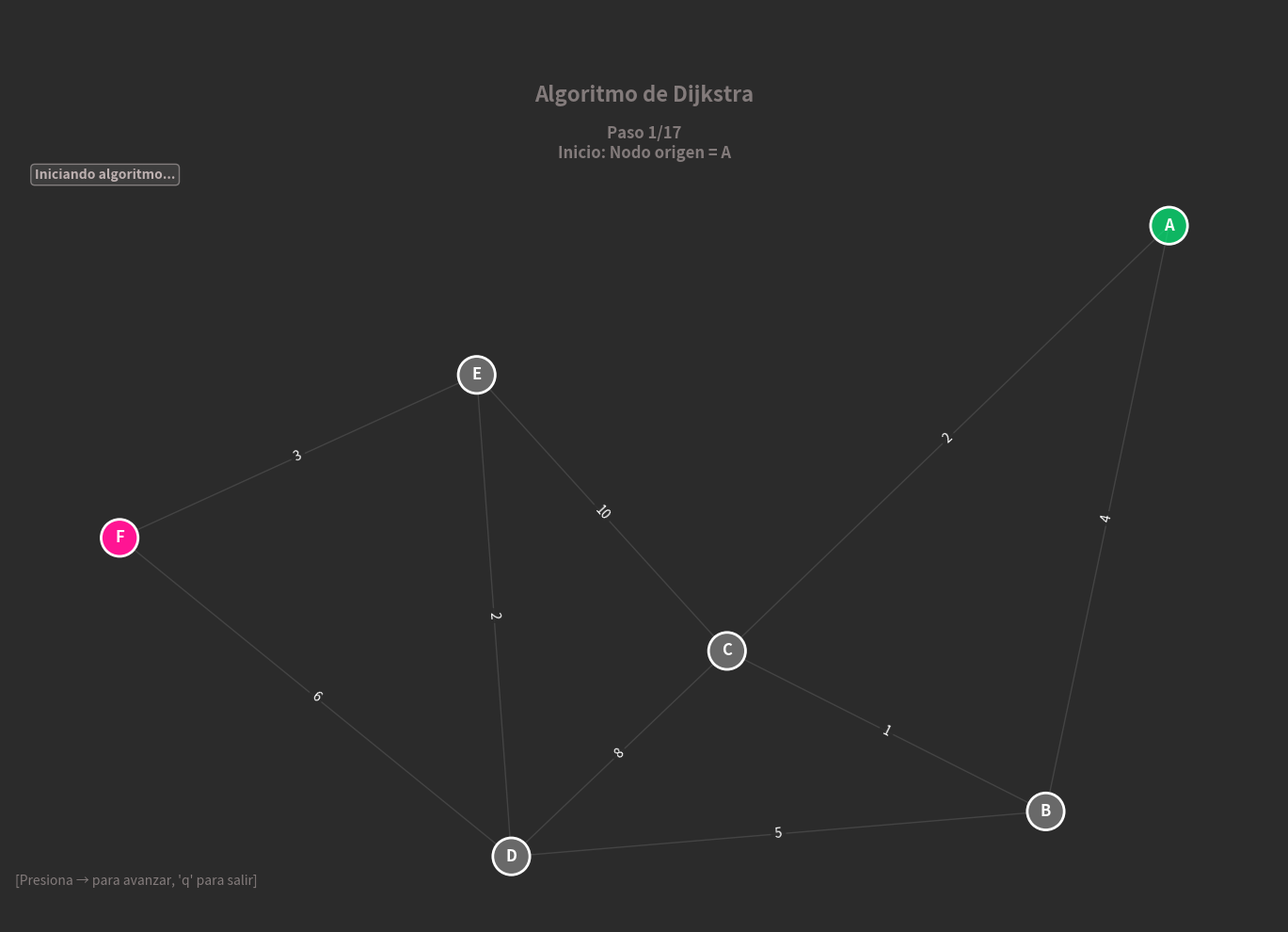

Python code for this plot:
import matplotlib.pyplot as plt
import networkx as nx
import heapq


class DijkstraVisual:
    """Clase para ejecutar y visualizar paso a paso el algoritmo de Dijkstra."""

    def __init__(self, graph, start, end):
        # Guardar referencias básicas
        self.graph = graph
        self.start = start
        self.end = end

        # Lista donde acumularemos estados (snapshots) del algoritmo
        # Cada snapshot es un diccionario con claves: 'current','visited','distances',...
        self.steps = []
        # Índice del paso mostrado actualmente
        self.current_step = 0

    # === Implementación del algoritmo de Dijkstra con captura de pasos ===
    def dijkstra_with_steps(self):
        """Ejecuta Dijkstra y guarda pasos intermedios para visualización."""

        # ------------------ PASO 1: Inicialización ------------------
        # Inicializamos todas las distancias a infinito salvo el nodo inicial
        distances = {node: float('inf') for node in self.graph.nodes()}
        distances[self.start] = 0

        # 'previous' almacenará el predecesor inmediato en el camino más corto
        previous = {node: None for node in self.graph.nodes()}

        # Cola de prioridad (min-heap) con tuplas (distancia_acumulada, nodo)
        # heapq permite extraer siempre el nodo con menor distancia conocida.
        pq = [(0, self.start)]

        # Conjunto de nodos completamente procesados (no se revisarán sus aristas otra vez)
        visited = set()

        # Guardar snapshot inicial para la visualización
        self.steps.append({
            'current': None,               # nodo actualmente en foco (None al inicio)
            'visited': set(),              # nodos ya procesados
            'distances': distances.copy(), # distancias actualmente conocidas
            'previous': previous.copy(),   # predecesores para reconstruir caminos
            'queue': pq.copy(),            # contenido actual de la cola (orden ascendente por distancia)
            'message': f'Inicio: Nodo origen = {self.start}'
        })

        # ------------------ PASO 2: Bucle principal ------------------
        while pq:
            # Obtener el nodo con la menor distancia acumulada
            current_distance, current_node = heapq.heappop(pq)

            # Si el nodo ya fue procesado (puede haber entradas duplicadas en la cola), ignorarlo
            if current_node in visited:
                continue

            # Marcar como procesado
            visited.add(current_node)

            # Guardar snapshot tras extraer el nodo
            self.steps.append({
                'current': current_node,
                'visited': visited.copy(),
                'distances': distances.copy(),
                'previous': previous.copy(),
                'queue': pq.copy(),
                'message': f'Visitando nodo: {current_node} (distancia: {current_distance})'
            })

            # Si alcanzamos el nodo destino, terminamos pronto (optimización válida para grafos no dirigidos/positivos)
            if current_node == self.end:
                break

            # ------------------ PASO 3: Relajación de aristas ------------------
            # Revisar cada vecino del nodo actual
            for neighbor in self.graph.neighbors(current_node):
                # Saltar vecinos ya procesados
                if neighbor in visited:
                    continue

                # Obtener el peso de la arista (se asume que existe la clave 'weight')
                weight = self.graph[current_node][neighbor]['weight']

                # Distancia alternativa pasando por current_node
                distance = current_distance + weight

                # Si encontramos una distancia más corta, la actualizamos y empujamos a la cola
                if distance < distances[neighbor]:
                    distances[neighbor] = distance
                    previous[neighbor] = current_node
                    heapq.heappush(pq, (distance, neighbor))

                    # Guardar snapshot que muestra la actualización de un vecino concreto
                    self.steps.append({
                        'current': current_node,
                        'visited': visited.copy(),
                        'distances': distances.copy(),
                        'previous': previous.copy(),
                        'queue': pq.copy(),
                        'edge_highlight': (current_node, neighbor),
                        'message': f'Actualizando {neighbor}: nueva distancia = {distance}'
                    })

        # ------------------ PASO 4: Reconstrucción del camino más corto ------------------
        # Reconstruimos la ruta desde `end` hacia `start` usando `previous`
        path = []
        node = self.end
        while node is not None:
            path.append(node)
            node = previous[node]
        path.reverse()  # invertir para tener origen -> destino

        # Guardar snapshot final con el camino encontrado y la distancia total
        self.steps.append({
            'current': None,
            'visited': visited.copy(),
            'distances': distances.copy(),
            'previous': previous.copy(),
            'queue': [],
            'final_path': path,
            'message': f'Camino más corto: {" -> ".join(map(str, path))} (distancia: {distances[self.end]})'
        })

        return path, distances[self.end]

    def visualize(self):
        """Prepara la visualización y muestra la interfaz interactiva."""

        # Ejecutar algoritmo y capturar pasos
        self.dijkstra_with_steps()

        # Crear figura con tema oscuro (colores definidos más abajo)
        self.fig, self.ax = plt.subplots(figsize=(14, 10), facecolor='#2b2b2b')
        self.ax.set_facecolor('#2b2b2b')

        # Registrar manejador de eventos (flecha derecha, 'q', etc.)
        self.fig.canvas.mpl_connect('key_press_event', self.on_key)

        # Calcular posiciones de los nodos (layout) para que el grafo no cambie entre pasos
        self.pos = nx.spring_layout(self.graph, seed=42, k=2)

        # Dibujar el primer paso
        self.draw_step()
        plt.tight_layout()
        plt.show()

    def draw_step(self):
        """Dibuja el paso actual tomando la información desde `self.steps[self.current_step]`."""

        # Limpiar e iniciar el lienzo
        self.ax.clear()

        # Asegurar que el índice de paso está en rango
        if self.current_step >= len(self.steps):
            self.current_step = len(self.steps) - 1

        step = self.steps[self.current_step]

        # Título general
        self.ax.set_title(f"\n\n\nAlgoritmo de Dijkstra\n\n",
                         fontsize=16, fontweight='bold', color="#837B7B")

        # Texto principal con número de paso y mensaje descriptivo
        self.ax.text(0.5, 0.95, f"\n\n\nPaso {self.current_step + 1}/{len(self.steps)}\n{step['message']}\n\n",
                     transform=self.ax.transAxes, ha='center', fontsize=12, color="#837B7B", fontweight='bold')

        # Instrucciones cortas en la esquina inferior
        self.ax.text(0.1, 0.05, "[Presiona → para avanzar, 'q' para salir]",
                     transform=self.ax.transAxes, ha='center', fontsize=10, color="#837B7B")

        # Determinar color de cada nodo según su estado en este paso
        node_colors = []
        for node in self.graph.nodes():
            # Si estamos en el snapshot final y el nodo está en el camino final
            if 'final_path' in step and node in step['final_path']:
                node_colors.append('#FFD700')    # dorado
            elif node == self.start:
                node_colors.append("#00FF80A8")  # verde (origen)
            elif node == self.end:
                node_colors.append('#FF1493')    # rosa (destino)
            elif node == step['current']:
                node_colors.append('#FF8C00')    # naranja (nodo en foco)
            elif node in step['visited']:
                node_colors.append('#4169E1')    # azul (visitados)
            else:
                node_colors.append('#696969')    # gris (no visitados)

        # Preparar colores y grosores de las aristas (resaltar camino o arista evaluada)
        edges = self.graph.edges()
        edge_colors = []
        edge_widths = []

        for edge in edges:

            # Si el snapshot contiene un 'final_path', resaltamos las aristas que forman el camino final
            if 'final_path' in step:
                path = step['final_path']
                if any((path[i], path[i+1]) == edge or (path[i+1], path[i]) == edge for i in range(len(path)-1)):
                    edge_colors.append('#FFD700')
                    edge_widths.append(4)
                else:
                    edge_colors.append('#555555')
                    edge_widths.append(1)

            # Si el snapshot resalta una arista en evaluación
            elif 'edge_highlight' in step and (edge == step['edge_highlight'] or edge == (step['edge_highlight'][1], step['edge_highlight'][0])):
                edge_colors.append('#FF4500')
                edge_widths.append(3)
            else:
                edge_colors.append('#555555')
                edge_widths.append(1)

        # Dibujar aristas y nodos con networkx
        nx.draw_networkx_edges(self.graph, self.pos, ax=self.ax,
                               edge_color=edge_colors, width=edge_widths, alpha=0.6)

        nx.draw_networkx_nodes(self.graph, self.pos, ax=self.ax,
                               node_color=node_colors, node_size=800,
                               edgecolors='white', linewidths=2)

        # Etiquetas de nodos (letras/nombres)
        nx.draw_networkx_labels(self.graph, self.pos, ax=self.ax,
                                font_size=12, font_weight='bold', font_color='white')

        # Dibujar etiquetas de peso en las aristas
        edge_labels = nx.get_edge_attributes(self.graph, 'weight')
        nx.draw_networkx_edge_labels(self.graph, self.pos, edge_labels, ax=self.ax,
                                    font_size=10, font_color='white',
                                    bbox=dict(boxstyle='round,pad=0.3', facecolor='#2b2b2b', edgecolor='none', alpha=0.8))

        # Texto con la distancia acumulada mostrada en cada paso
        if step['current'] is not None:
            current_distance = step['distances'][step['current']]
            distance_text = f"Distancia acumulada al nodo {step['current']}: {current_distance:.1f}"
        elif 'final_path' in step:
            final_distance = step['distances'][self.end]
            distance_text = f"Distancia total del camino más corto: {final_distance:.1f}"
        else:
            distance_text = "Iniciando algoritmo..."

        # Mostrar la caja con la distancia en la parte superior izquierda
        self.ax.text(0.02, 0.98, distance_text, transform=self.ax.transAxes,
                     fontsize=10, verticalalignment='center', color="#BEB1B1", fontweight='bold',
                     bbox=dict(boxstyle='round', facecolor='#404040', alpha=0.9, edgecolor="#8B8686"))

        # Remover ejes para una presentación limpia
        self.ax.axis('off')
        self.fig.canvas.draw()

    def on_key(self, event):
        """Manejador de eventos de teclado para la visualización interactiva."""

        if event.key == 'right':
            if self.current_step < len(self.steps) - 1:
                self.current_step += 1
                self.draw_step()
        elif event.key == 'q':
            plt.close()


# ------------------ Ejemplo de uso ------------------

if __name__ == "__main__":
    
    # Crear un grafo sencillo de ejemplo con pesos en las aristas
    G = nx.Graph()

    # Lista de aristas en formato (u, v, peso)
    edges = [
        ('A', 'B', 4),
        ('A', 'C', 2),
        ('B', 'C', 1),
        ('B', 'D', 5),
        ('C', 'D', 8),
        ('C', 'E', 10),
        ('D', 'E', 2),
        ('D', 'F', 6),
        ('E', 'F', 3)
    ]

    # Agregar aristas al grafo con el atributo 'weight'
    for u, v, w in edges:
        G.add_edge(u, v, weight=w)

    # Mensajes informativos por consola
    print("Iniciando visualización del algoritmo de Dijkstra...")
    print("Controles:")
    print("  → (flecha derecha): Avanzar al siguiente paso")
    print("  q: Cerrar visualización")

    # Crear instancia y lanzar la visualización
    dijkstra_viz = DijkstraVisual(G, start='A', end='F')
    dijkstra_viz.visualize()
